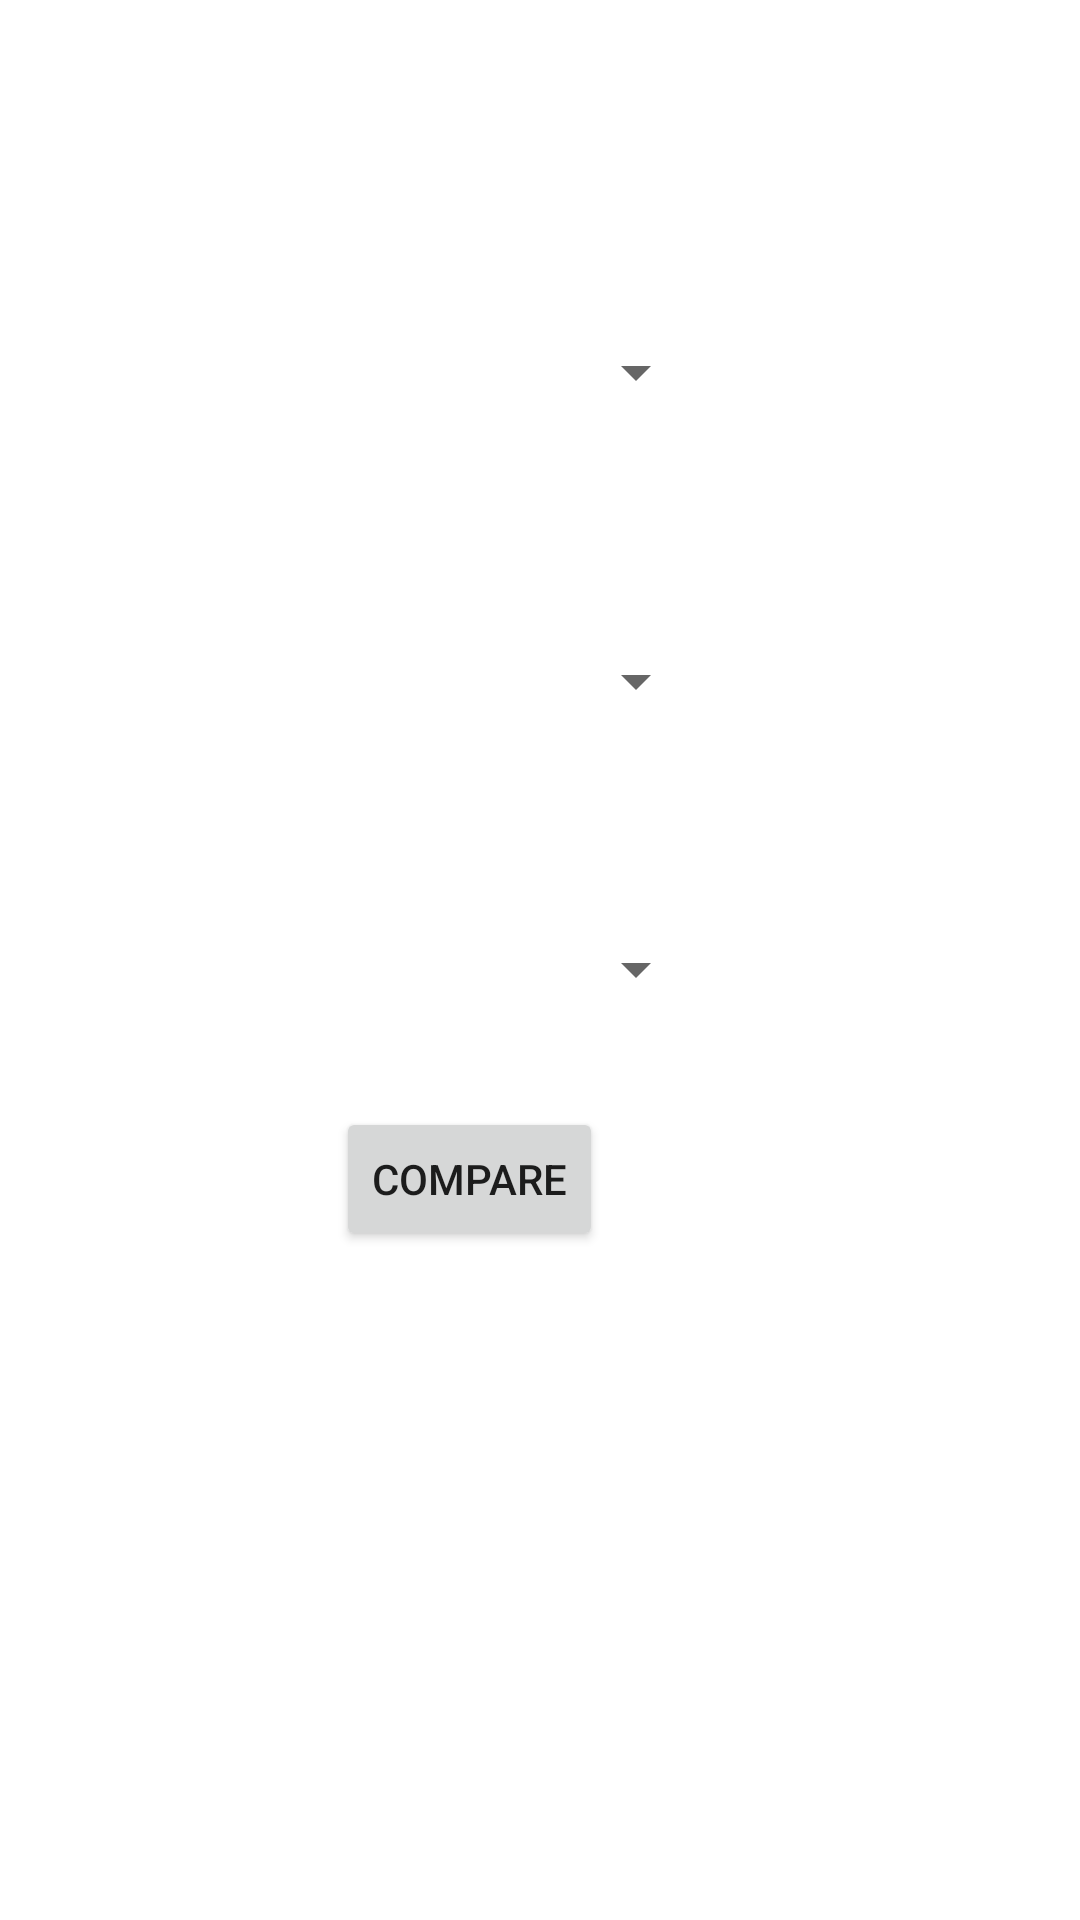

The Android layout XML behind this screen, and the referenced resources:
<!-- AndroidManifest.xml: application theme Theme.PlanetsApp -->
<!-- res/layout/fragment_compare.xml -->
<?xml version="1.0" encoding="utf-8"?>
<androidx.constraintlayout.widget.ConstraintLayout xmlns:android="http://schemas.android.com/apk/res/android"
	xmlns:app="http://schemas.android.com/apk/res-auto"
	xmlns:tools="http://schemas.android.com/tools"
	android:id="@+id/fragment_compare"
	android:layout_width="match_parent"
	android:layout_height="match_parent"
	tools:context=".CompareFragment">


	<Spinner
		android:id="@+id/spinner1"
		android:layout_width="wrap_content"
		android:layout_height="wrap_content"
		android:layout_marginBottom="72dp"
		app:layout_constraintBottom_toTopOf="@+id/spinnerStat"
		app:layout_constraintStart_toStartOf="@+id/spinnerStat" />

	<Spinner
		android:id="@+id/spinner2"
		android:layout_width="wrap_content"
		android:layout_height="wrap_content"
		android:layout_marginTop="112dp"
		app:layout_constraintStart_toStartOf="@+id/spinner1"
		app:layout_constraintTop_toTopOf="parent" />

	<Spinner
		android:id="@+id/spinnerStat"
		android:layout_width="wrap_content"
		android:layout_height="wrap_content"
		android:layout_marginTop="311dp"
		android:layout_marginEnd="124dp"
		app:layout_constraintEnd_toEndOf="parent"
		app:layout_constraintTop_toTopOf="parent" />

	<Button
		android:id="@+id/button"
		android:layout_width="wrap_content"
		android:layout_height="wrap_content"
		android:layout_marginTop="34dp"
		android:layout_marginEnd="35dp"
		android:text="Compare"
		app:layout_constraintEnd_toEndOf="@+id/spinnerStat"
		app:layout_constraintTop_toBottomOf="@+id/spinnerStat" />

	<TextView
		android:id="@+id/statView1"
		android:layout_width="wrap_content"
		android:layout_height="wrap_content"
		android:layout_marginBottom="56dp"
		android:text=""
		app:layout_constraintBottom_toTopOf="@+id/statView2"
		app:layout_constraintStart_toStartOf="@+id/statView2" />

	<TextView
		android:id="@+id/statView2"
		android:layout_width="wrap_content"
		android:layout_height="wrap_content"
		android:layout_marginEnd="171dp"
		android:text=""
		app:layout_constraintBottom_toBottomOf="@+id/planetText2"
		app:layout_constraintEnd_toEndOf="parent"
		app:layout_constraintTop_toTopOf="@+id/planetText2" />

	<TextView
		android:id="@+id/planetText1"
		android:layout_width="wrap_content"
		android:layout_height="wrap_content"
		android:layout_marginStart="76dp"
		android:layout_marginBottom="226dp"
		android:text=""
		app:layout_constraintBottom_toBottomOf="parent"
		app:layout_constraintStart_toStartOf="parent" />

	<TextView
		android:id="@+id/planetText2"
		android:layout_width="wrap_content"
		android:layout_height="wrap_content"
		android:layout_marginStart="1dp"
		android:layout_marginTop="55dp"
		android:text=""
		app:layout_constraintStart_toStartOf="@+id/planetText1"
		app:layout_constraintTop_toBottomOf="@+id/planetText1" />

</androidx.constraintlayout.widget.ConstraintLayout>
<!-- resources referenced by this layout -->
<resources>
  <style name="Theme.PlanetsApp" parent="Theme.MaterialComponents.DayNight.DarkActionBar">
  		
  		<item name="colorPrimary">@color/purple_500</item>
  		<item name="colorPrimaryVariant">@color/purple_700</item>
  		<item name="colorOnPrimary">@color/white</item>
  		
  		<item name="colorSecondary">@color/teal_200</item>
  		<item name="colorSecondaryVariant">@color/teal_700</item>
  		<item name="colorOnSecondary">@color/black</item>
  		
  		<item name="android:statusBarColor" tools:targetApi="l">?attr/colorPrimaryVariant</item>
  		
  	</style>
  <!-- not gathered from this repository: default colours our renderer supplied (Android Studio template values) -->
  <color name="purple_500">#FF6200EE</color>
  <color name="purple_700">#FF3700B3</color>
  <color name="teal_200">#FF03DAC5</color>
  <color name="teal_700">#FF018786</color>
  <color name="black">#FF000000</color>
  <color name="white">#FFFFFFFF</color>
</resources>
